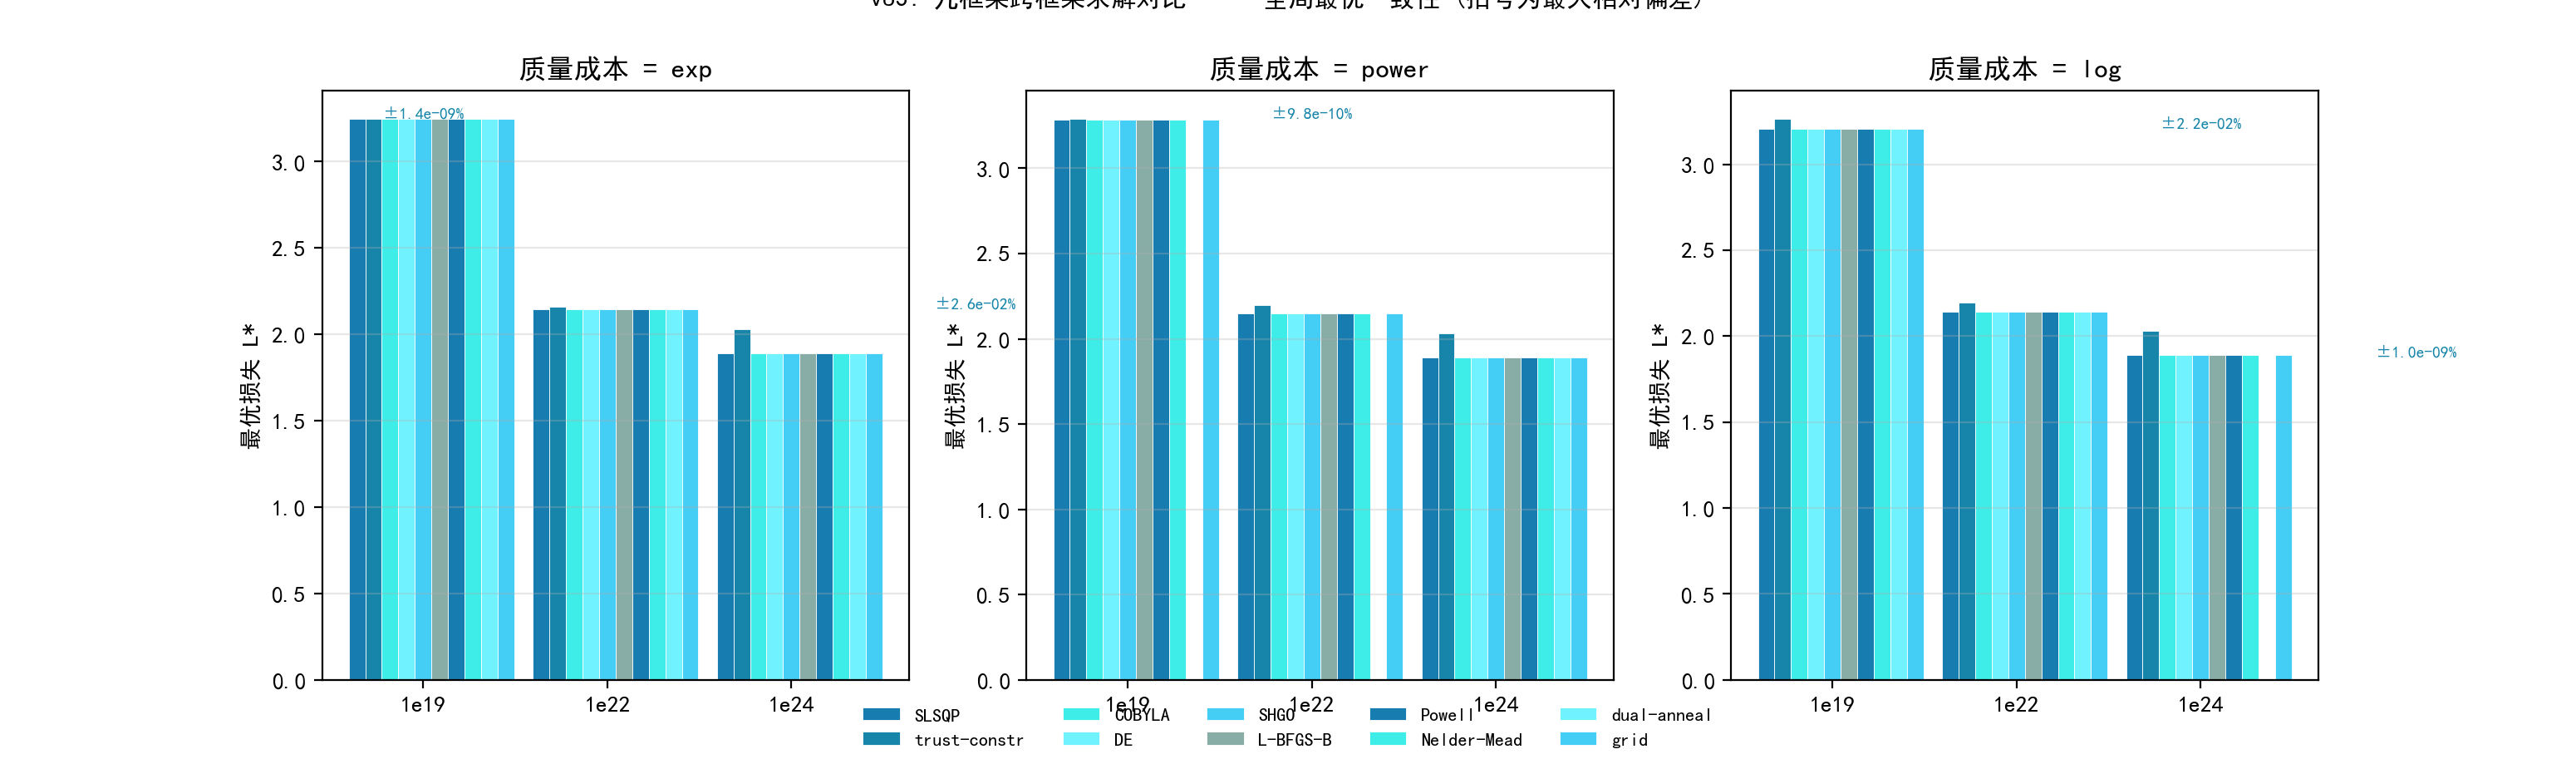

Reproduce this figure in Python.
# -*- coding: utf-8 -*-
"""
v83 实验: 跨框架求解器对比扩展 —— 9 框架全局最优一致性核验 (P3)
在 v72 基础上把一致性框架从 4 个扩到 9 个:
  1) SLSQP 24 初值 (主链路 solve_opt)
  2) COBYLA (无导数, 多初值)
  3) differential_evolution (全局随机搜索, 罚函数)
  4) shgo (单纯同调全局优化, 原生约束)
  5) L-BFGS-B (拟牛顿, 罚函数, 多初值)
  6) Powell (方向集无导数, 罚函数, 多初值)
  7) Nelder-Mead (单纯形无导数, 罚函数, 多初值)
  8) dual_annealing (模拟退火全局, 罚函数)
  9) grid-restart (对数网格粗搜 + Powell 精修, 独立全局参照)
trust-constr 继续保留作诊断 (边界角点失稳已知).
输出: experiments/v83_p3_solver9.csv/.json/.png
"""
import os, sys, json, math
import numpy as np
import pandas as pd
sys.path.insert(0, os.path.join(os.path.dirname(__file__), "..", "code"))
from p3_optimization import loss_generalized, cost_terms, solve_opt, Q0
from common import BASE
from scipy.optimize import minimize, differential_evolution, shgo, dual_annealing

EX = os.path.join(os.path.dirname(__file__))
os.makedirs(EX, exist_ok=True)

import matplotlib
matplotlib.use("Agg")
import matplotlib.pyplot as plt
import matplotlib.font_manager as fm
for _f in ("SimHei.ttf", "simsun.ttf"):
    _p = os.path.join(BASE, _f)
    if os.path.exists(_p):
        fm.fontManager.addfont(_p)
plt.rcParams["font.sans-serif"] = ["SimHei"]
plt.rcParams["axes.unicode_minus"] = False
plt.rcParams["axes.prop_cycle"] = "cycler(color=['#177cb0', '#1685a9', '#3eede7', '#70f3ff', '#44cef6', '#88ada6'])"
import plotstyle

LCTX = 4096
BUDGETS = [1e19, 1e22, 1e24]
FORMS = ["exp", "power", "log"]
BNDS = [(math.log(0.005), math.log(1e5)), (math.log(0.2), math.log(1e5)), (Q0, 1.0)]
FW_COLORS = {"SLSQP": "#177cb0", "COBYLA": "#3eede7", "DE": "#70f3ff",
             "SHGO": "#44cef6", "trust-constr": "#1685a9", "L-BFGS-B": "#88ada6",
             "Powell": "#177cb0", "Nelder-Mead": "#3eede7", "dual-anneal": "#70f3ff",
             "grid": "#44cef6"}
AGREE_FW = ["SLSQP", "COBYLA", "DE", "SHGO", "L-BFGS-B", "Powell",
            "Nelder-Mead", "dual-anneal", "grid"]
REL_FTOL = 1e-8
PEN = 1e2


def _obj(z):
    lnN, lnD, Q = z
    return loss_generalized(np.exp(lnN), np.exp(lnD), float(np.clip(Q, Q0, 1.0)))


def _cons(z, C, form):
    lnN, lnD, Q = z
    ct, cq, ca = cost_terms(np.exp(lnN), np.exp(lnD), float(np.clip(Q, Q0, 1.0)), form, LCTX)
    return C - (ct + cq + ca)


def unpack(x):
    return float(_obj(x)), math.exp(x[0]), math.exp(x[1]), float(np.clip(x[2], Q0, 1.0))


def pen_obj(z, C, form):
    """相对罚函数: 罚项以预算归一, 避免 1e22 量级罚值导致的数值停滞"""
    viol = max(0.0, -_cons(z, C, form))
    return _obj(z) + PEN * (viol / C) ** 2


def run_slsqp(C, form):
    j = solve_opt(C, form, LCTX)
    return (j["L"], j["N"], j["D"], j["Q"]) if j else None


def run_trust(C, form, nstart=3):
    best = None
    for s in range(nstart):
        rng = np.random.default_rng(1000 + s)
        z0 = np.array([rng.uniform(*BNDS[0]), rng.uniform(*BNDS[1]), rng.uniform(*BNDS[2])])
        try:
            sol = minimize(_obj, z0, method="trust-constr",
                           constraints={"type": "ineq", "fun": lambda z: _cons(z, C, form)},
                           bounds=BNDS, options={"maxiter": 400, "gtol": 1e-9, "xtol": 1e-9})
            if sol.success:
                val = _obj(sol.x)
                if best is None or val < best[0]:
                    best = (val, sol.x)
        except Exception:
            continue
    return unpack(best[1]) if best else None


def run_cobyla(C, form, nstart=3):
    best = None
    for s in range(nstart):
        rng = np.random.default_rng(2000 + s)
        z0 = np.array([rng.uniform(*BNDS[0]), rng.uniform(*BNDS[1]), rng.uniform(*BNDS[2])])
        try:
            sol = minimize(_obj, z0, method="COBYLA",
                           constraints={"type": "ineq", "fun": lambda z: _cons(z, C, form)},
                           bounds=BNDS, options={"maxiter": 3000, "tol": 1e-9, "rhobeg": 0.4})
            v = _obj(sol.x)
            if sol.success and np.isfinite(v) and _cons(sol.x, C, form) >= -REL_FTOL * C:
                if best is None or v < best[0]:
                    best = (v, sol.x)
        except Exception:
            continue
    return unpack(best[1]) if best else None


def polish_feasible(z0, C, form):
    """SLSQP 可行化精修 (<=30 步): 把罚函数收敛点投影回精确可行域"""
    try:
        sol = minimize(_obj, z0, method="SLSQP",
                       constraints={"type": "ineq", "fun": lambda z: _cons(z, C, form)},
                       bounds=BNDS, options={"maxiter": 30, "ftol": 1e-12})
        if sol.success and np.isfinite(sol.fun) and _cons(sol.x, C, form) >= -REL_FTOL * C:
            return sol.x
        return None
    except Exception:
        return None


def run_de(C, form):
    # 保持与 v72 完全一致 (绝对罚函数), 保证原框架数字可复现
    def pen(z):
        return _obj(z) + PEN * max(0.0, -_cons(z, C, form)) ** 2
    res = differential_evolution(pen, BNDS, seed=7, maxiter=400, popsize=12,
                                 tol=1e-10, polish=True, workers=1)
    if not res.success or not np.isfinite(res.fun):
        return None
    if _cons(res.x, C, form) < -REL_FTOL * C:
        return None
    return unpack(res.x)


def run_shgo(C, form):
    try:
        res = shgo(_obj, BNDS, n=64, iters=4,
                   constraints={"type": "ineq", "fun": lambda z: _cons(z, C, form)},
                   options={"f_tol": 1e-9}, sampling_method="sobol")
        if not res.success or not np.isfinite(res.fun) or res.x is None:
            return None
        if _cons(res.x, C, form) < -REL_FTOL * C:
            return None
        return unpack(res.x)
    except Exception:
        return None


def run_local(method, C, form, nstart=6, seed_base=3000):
    best = None
    opts = {"maxiter": 8000, "ftol": 1e-12}
    if method == "Nelder-Mead":
        opts = {"maxiter": 8000, "xatol": 1e-10, "fatol": 1e-12}
    elif method == "Powell":
        opts = {"maxiter": 8000, "xtol": 1e-10, "ftol": 1e-12}
    for s in range(nstart):
        rng = np.random.default_rng(seed_base + s)
        z0 = np.array([rng.uniform(*BNDS[0]), rng.uniform(*BNDS[1]), rng.uniform(*BNDS[2])])
        try:
            sol = minimize(lambda z: pen_obj(z, C, form), z0, method=method, bounds=BNDS,
                           options=opts)
            if not (np.isfinite(sol.fun) and np.all(np.isfinite(sol.x))):
                continue
            xf = polish_feasible(sol.x, C, form)
            if xf is None:
                continue
            v = _obj(xf)
            if best is None or v < best[0]:
                best = (v, xf)
        except Exception:
            continue
    return unpack(best[1]) if best else None


def run_da(C, form):
    try:
        res = dual_annealing(lambda z: pen_obj(z, C, form), BNDS, seed=11,
                             maxiter=300, initial_temp=5e3, restart_temp_ratio=2e-5,
                             visit=2.6, accept=-5.0, no_local_search=False)
        if not (np.isfinite(res.fun) and np.all(np.isfinite(res.x))):
            return None
        xf = polish_feasible(res.x, C, form)
        if xf is None:
            return None
        return unpack(xf)
    except Exception:
        return None


def run_grid(C, form, ngr=21, nq=11):
    """对数网格粗搜 (21x21x11) + 前 5 个可行点 Powell 精修 + SLSQP 可行化"""
    lnNg = np.linspace(BNDS[0][0], BNDS[0][1], ngr)
    lnDg = np.linspace(BNDS[1][0], BNDS[1][1], ngr)
    Qg = np.linspace(Q0, 1.0, nq)
    cands = []
    for lnN in lnNg:
        for lnD in lnDg:
            for q in Qg:
                z = np.array([lnN, lnD, q])
                c = _cons(z, C, form)
                if c < 0:
                    continue
                cands.append((_obj(z), z))
    if not cands:
        return None
    cands.sort(key=lambda t: t[0])
    best = (cands[0][0], cands[0][1])
    for _, z0 in cands[:5]:
        try:
            sol = minimize(lambda z: pen_obj(z, C, form), z0, method="Powell",
                           bounds=BNDS, options={"maxiter": 5000, "xtol": 1e-10, "ftol": 1e-12})
            if not (np.isfinite(sol.fun) and np.all(np.isfinite(sol.x))):
                continue
            xf = polish_feasible(sol.x, C, form)
            if xf is None:
                continue
            v = _obj(xf)
            if v < best[0]:
                best = (v, xf)
        except Exception:
            continue
    return unpack(best[1])


RUNNERS = {"SLSQP": run_slsqp, "trust-constr": run_trust, "COBYLA": run_cobyla,
           "DE": run_de, "SHGO": run_shgo, "L-BFGS-B": lambda C, f: run_local("L-BFGS-B", C, f),
           "Powell": lambda C, f: run_local("Powell", C, f),
           "Nelder-Mead": lambda C, f: run_local("Nelder-Mead", C, f),
           "dual-anneal": run_da, "grid": run_grid}


def main():
    rows, agg = [], []
    for C in BUDGETS:
        for form in FORMS:
            best = None
            for fw, fn in RUNNERS.items():
                r = fn(C, form)
                rows.append({"C": C, "form": form, "framework": fw,
                             "L": r[0], "N": r[1], "D": r[2], "Q": r[3]} if r else
                            {"C": C, "form": form, "framework": fw,
                             "L": np.nan, "N": np.nan, "D": np.nan, "Q": np.nan})
                if r and fw in AGREE_FW and (best is None or r[0] < best):
                    best = r[0]
            ok = [r for r in rows if r["C"] == C and r["form"] == form
                  and r["framework"] in AGREE_FW and np.isfinite(r["L"])]
            rels = [(r["L"] - best) / best for r in ok] if best else []
            qs = [r["Q"] for r in ok]
            tc = [r for r in rows if r["C"] == C and r["form"] == form
                  and r["framework"] == "trust-constr"]
            tc_gap = ((tc[0]["L"] - best) / best * 100) if tc and np.isfinite(tc[0]["L"]) else np.nan
            agg.append({"C": C, "form": form, "L_best": best,
                        "max_rel_pct": max(rels) * 100 if rels else np.nan,
                        "n_converged": len(ok), "n_total": len(AGREE_FW),
                        "Q_range": (max(qs) - min(qs)) if qs else np.nan,
                        "all_agree_1e6": bool(max(rels) < 1e-6) if rels else False,
                        "trust_gap_pct": float(tc_gap) if not (tc_gap != tc_gap) else np.nan})
            print(f"C={C:.0e} {form:5s}: L*={best:.8f} | {len(AGREE_FW)}框架一致(相对偏差 "
                  f"{max(rels)*100:.2e}%) | Q*范围={max(qs)-min(qs):.2e} | "
                  f"trust 偏离={tc_gap:.2e}%" if np.isfinite(tc_gap) else
                  f"C={C:.0e} {form:5s}: L*={best:.8f} | {len(AGREE_FW)}框架一致(相对偏差 "
                  f"{max(rels)*100:.2e}%) | Q*范围={max(qs)-min(qs):.2e} | trust 未收敛")

    rdf = pd.DataFrame(rows)
    rdf.to_csv(os.path.join(EX, "v83_p3_solver9.csv"), index=False, encoding="utf-8-sig")
    _py = lambda o: o.item() if hasattr(o, "item") else str(o)
    json.dump({"rows": rows, "agg": agg,
               "agree_frameworks": AGREE_FW}, open(os.path.join(EX, "v83_p3_solver9.json"), "w", encoding="utf-8"),
              ensure_ascii=False, indent=2, default=_py)

    fig, axes = plt.subplots(1, 3, figsize=(15.5, 4.6))
    order = list(RUNNERS.keys())
    for ax, form in zip(axes, FORMS):
        sub = rdf[rdf["form"] == form]
        x = np.arange(len(BUDGETS))
        w = 0.09
        for i, fw in enumerate(order):
            vals = [sub[(sub["framework"] == fw) & (sub["C"] == C)]["L"].iloc[0]
                    if len(sub[(sub["framework"] == fw) & (sub["C"] == C)]) else np.nan
                    for C in BUDGETS]
            ax.bar(x + (i - 4) * w, vals, w, color=FW_COLORS[fw], label=fw if form == "exp" else None,
                   edgecolor="white", lw=0.3)
        for xi, A in enumerate(agg):
            if A["form"] == form:
                ax.text(xi, A["L_best"], f"±{A['max_rel_pct']:.1e}%",
                        ha="center", va="bottom", fontsize=7, color="#1685a9")
        ax.set_xticks(x); ax.set_xticklabels(["1e19", "1e22", "1e24"])
        ax.set_title(f"质量成本 = {form}")
        ax.set_ylabel("最优损失 L*")
        ax.grid(alpha=0.3, axis="y")
    handles, labels = axes[0].get_legend_handles_labels()
    fig.legend(handles, labels, loc="lower center", ncol=5, fontsize=8, frameon=False)
    fig.suptitle("九框架跨框架求解对比 —— 全局最优一致性 (括号为最大相对偏差)",
                 fontsize=11, y=1.02)
    fig.tight_layout(rect=[0, 0.08, 1, 1])
    fig.savefig(os.path.join(EX, "v83_p3_solver9.png"), dpi=200)
    plt.close(fig)

    n_all = sum(1 for a in agg if a["all_agree_1e6"])
    print(f"\n{len(AGREE_FW)}框架全部实例相对偏差<1e-6: {n_all}/{len(agg)}")
    print("done v83")


if __name__ == "__main__":
    main()
